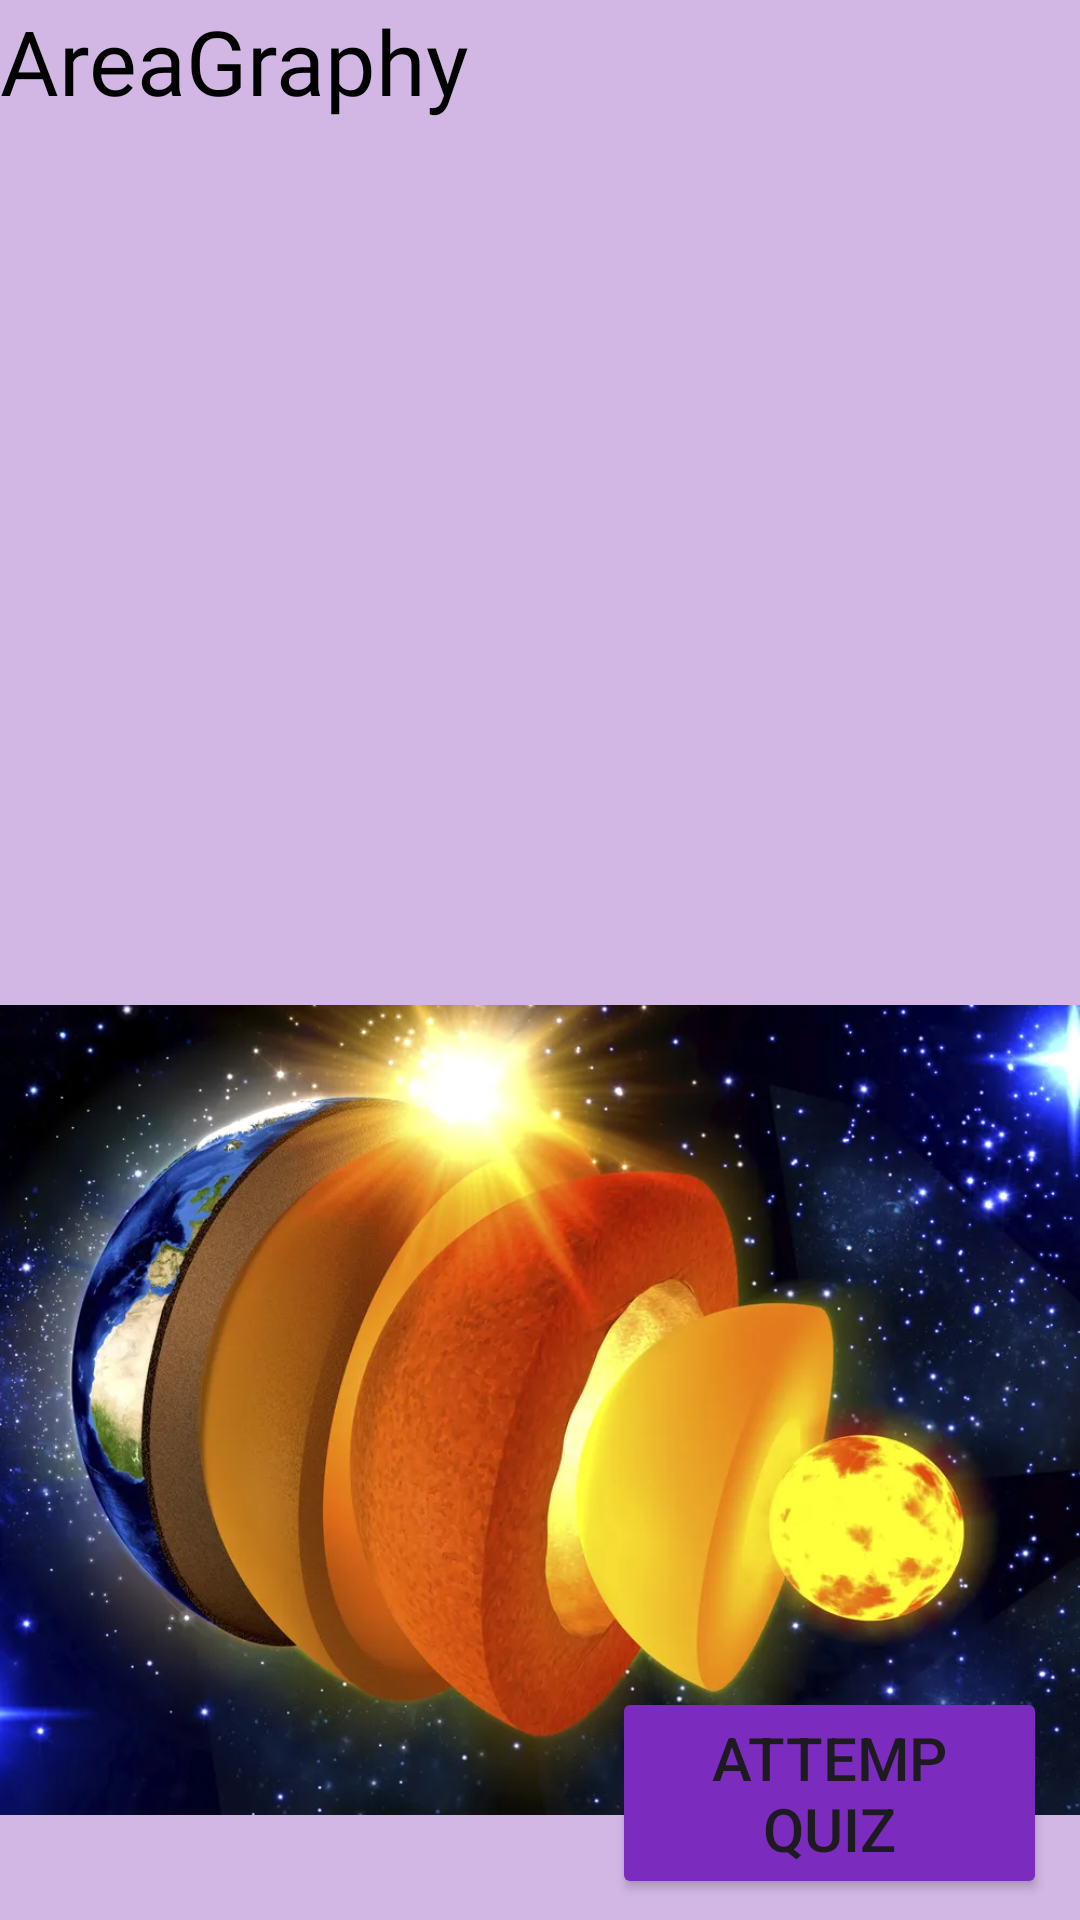

Android layout source for this screen:
<!-- AndroidManifest.xml: application theme Theme.Material3.Light -->
<!-- res/layout/activity_lesson1_surface.xml -->
<?xml version="1.0" encoding="utf-8"?>
<RelativeLayout xmlns:android="http://schemas.android.com/apk/res/android"
    xmlns:app="http://schemas.android.com/apk/res-auto"
    xmlns:tools="http://schemas.android.com/tools"
    android:layout_width="match_parent"
    android:layout_height="match_parent"
    android:background="#d2b7e5"
    tools:context=".lesson1_surface">

    <TextView
        android:id="@+id/textView"
        android:layout_width="match_parent"
        android:layout_height="match_parent"
        android:layout_alignParentEnd="true"
        android:layout_marginTop="0dp"
        android:layout_marginEnd="0dp"
        android:fontFamily="@font/changa_one"
        android:maxLines="10"
        android:text="@string/areagraphy"
        android:textColor="@color/black"
        android:textSize="30dp" />

    <ImageView
        android:id="@+id/imageView2"
        android:layout_width="wrap_content"
        android:layout_height="wrap_content"
        android:layout_marginTop="300dp"
        app:srcCompat="@drawable/s1" />

    <Button
        android:layout_width="196dp"
        android:layout_height="wrap_content"
        android:layout_alignParentStart="true"
        android:layout_alignParentEnd="true"
        android:layout_alignParentBottom="true"
        android:layout_marginStart="204dp"
        android:layout_marginTop="56dp"
        android:layout_marginEnd="11dp"
        android:layout_marginBottom="7dp"
        android:backgroundTint="#7b2cbf"
        android:onClick="QuizActivitySurface1"
        android:text="attemp quiz"
        android:textSize="20dp"
        app:cornerRadius="13dp" />

</RelativeLayout>
<!-- resources referenced by this layout -->
<resources>
  <color name="black">#FF000000</color>
  <!-- drawable s1: jpg bitmap (drawable, 66004 bytes) -->
  <string name="areagraphy">AreaGraphy</string>
</resources>
